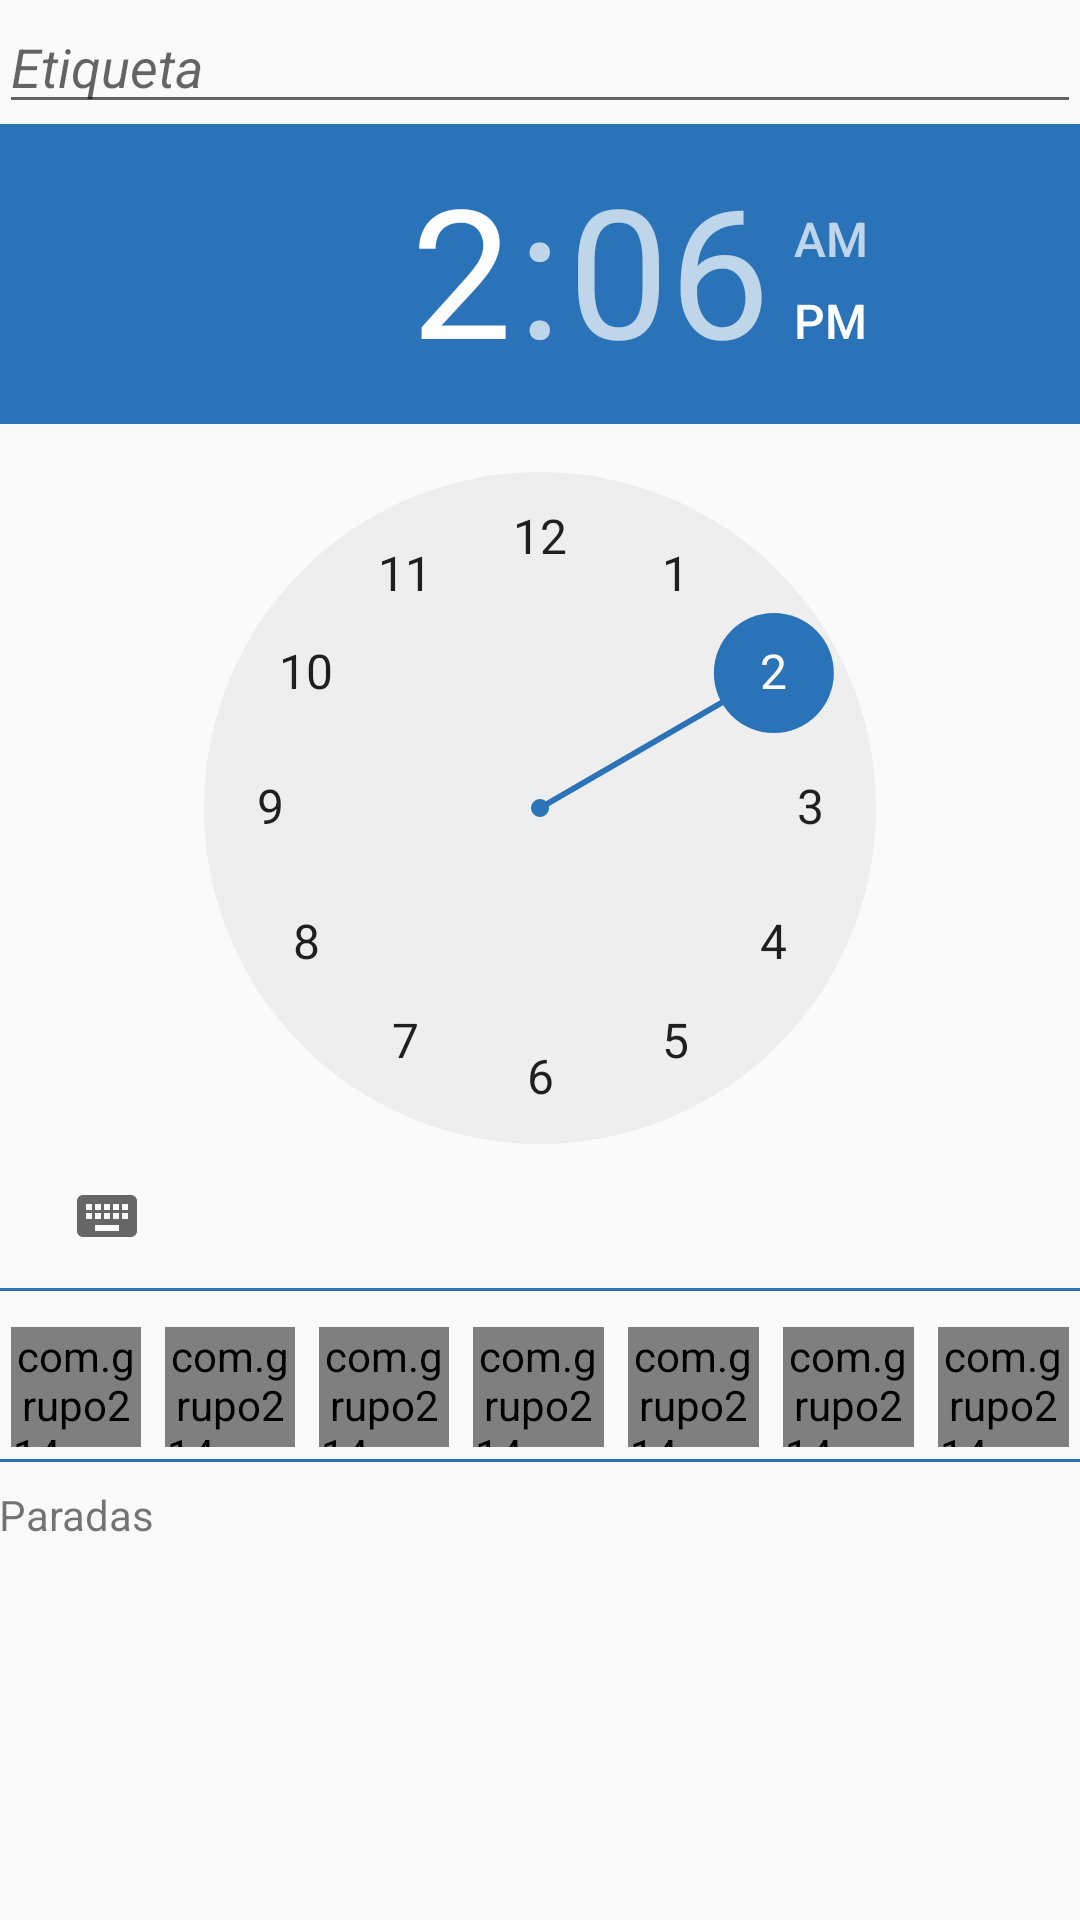

Android layout source for this screen:
<!-- AndroidManifest.xml: application theme AppTheme.NoActionBar -->
<!-- res/layout/fragment_add_edit_alarm.xml -->
<?xml version="1.0" encoding="utf-8"?>
<ScrollView xmlns:android="http://schemas.android.com/apk/res/android"
    xmlns:app="http://schemas.android.com/apk/res-auto"
    xmlns:tools="http://schemas.android.com/tools"
    android:layout_width="match_parent"
    android:layout_height="wrap_content"
    android:scrollbarStyle="outsideOverlay">

    <LinearLayout
        android:layout_width="match_parent"
        android:layout_height="wrap_content"
        android:orientation="vertical"
        android:paddingBottom="@dimen/activity_vertical_margin"
        android:paddingLeft="@dimen/activity_horizontal_margin"
        android:paddingRight="@dimen/activity_horizontal_margin"
        android:paddingTop="@dimen/activity_vertical_margin">

        <LinearLayout
            android:layout_width="match_parent"
            android:layout_height="match_parent"
            android:orientation="horizontal">

            <EditText
                android:id="@+id/edit_alarm_label"
                android:layout_width="0dp"
                android:layout_height="wrap_content"
                android:layout_marginBottom="@dimen/activity_vertical_margin"
                android:layout_weight="1"
                android:hint="@string/etiqueta"
                android:inputType="textCapWords"
                android:maxLength="20"
                android:textColor="@color/colorBlack"
                android:textStyle="italic" />

            <ImageButton
                android:id="@+id/bt_guardar_not"
                android:layout_width="wrap_content"
                android:layout_height="match_parent"
                android:background="#00000000"
                app:srcCompat="@android:drawable/ic_menu_save"
                android:contentDescription="@string/guardar_alarma" />
        </LinearLayout>

        <TimePicker
            android:id="@+id/edit_alarm_time_picker"
            android:layout_width="wrap_content"
            android:layout_height="wrap_content"
            android:layout_gravity="center"
            android:layout_marginBottom="@dimen/activity_vertical_margin"
            android:headerBackground="@color/tabSelect"
            android:numbersSelectorColor="@color/tabSelect"
            android:timePickerMode="clock"
            tools:targetApi="lollipop" />

        <View
            android:layout_width="match_parent"
            android:layout_height="1dp"
            android:layout_marginBottom="8dp"
            android:background="@color/tabSelect" />

        <LinearLayout
            android:id="@+id/checkbox_layout"
            android:layout_width="match_parent"
            android:layout_height="wrap_content"
            android:orientation="horizontal"
            android:weightSum="7">

            <com.grupo214.usuario.Util.DayViewCheckBox
                android:id="@+id/edit_alarm_mon"
                android:layout_width="40dp"
                android:layout_height="40dp"
                android:layout_margin="4dp"
                android:layout_weight="1"
                android:background="@drawable/background_day_view"
                android:button="@null"
                android:gravity="center"
                android:text="L" />

            <com.grupo214.usuario.Util.DayViewCheckBox
                android:id="@+id/edit_alarm_tues"
                android:layout_width="40dp"
                android:layout_height="40dp"
                android:layout_margin="4dp"
                android:layout_weight="1"
                android:background="@drawable/background_day_view"
                android:button="@null"
                android:gravity="center"
                android:text="M" />


            <com.grupo214.usuario.Util.DayViewCheckBox
                android:id="@+id/edit_alarm_wed"
                android:layout_width="40dp"
                android:layout_height="40dp"
                android:layout_margin="4dp"
                android:layout_weight="1"
                android:background="@drawable/background_day_view"
                android:button="@null"
                android:gravity="center"
                android:text="M" />

            <com.grupo214.usuario.Util.DayViewCheckBox
                android:id="@+id/edit_alarm_thurs"
                android:layout_width="40dp"
                android:layout_height="40dp"
                android:layout_margin="4dp"
                android:layout_weight="1"
                android:background="@drawable/background_day_view"
                android:button="@null"
                android:gravity="center"
                android:text="J" />

            <com.grupo214.usuario.Util.DayViewCheckBox
                android:id="@+id/edit_alarm_fri"
                android:layout_width="40dp"
                android:layout_height="40dp"
                android:layout_margin="4dp"
                android:layout_weight="1"
                android:background="@drawable/background_day_view"
                android:button="@null"
                android:gravity="center"
                android:text="V" />

            <com.grupo214.usuario.Util.DayViewCheckBox
                android:id="@+id/edit_alarm_sat"
                android:layout_width="40dp"
                android:layout_height="40dp"
                android:layout_margin="4dp"
                android:layout_weight="1"
                android:background="@drawable/background_day_view"
                android:button="@null"
                android:gravity="center"
                android:text="S" />


            <com.grupo214.usuario.Util.DayViewCheckBox
                android:id="@+id/edit_alarm_sun"
                android:layout_width="40dp"
                android:layout_height="40dp"
                android:layout_margin="4dp"
                android:layout_weight="1"
                android:background="@drawable/background_day_view"
                android:button="@null"
                android:gravity="center"
                android:text="D" />
        </LinearLayout>

        <View
            android:layout_width="match_parent"
            android:layout_height="1dp"
            android:layout_marginBottom="8dp"
            android:background="@color/tabSelect" />

        <TextView
            android:id="@+id/tx_parada_fixed_not_add"
            android:layout_width="wrap_content"
            android:layout_height="wrap_content"
            android:text="Paradas" />

        <android.support.v7.widget.RecyclerView
            android:id="@+id/list_paradas_noti"
            android:layout_width="match_parent"
            android:layout_height="wrap_content" />


    </LinearLayout>

</ScrollView>
<!-- resources referenced by this layout -->
<resources>
  <color name="colorBlack">#000000</color>
  <color name="tabSelect">#2a73b9</color>
  <!-- drawable background_day_view (drawable-hdpi) -->
  <?xml version="1.0" encoding="utf-8"?>
  <selector xmlns:android="http://schemas.android.com/apk/res/android">
      <item android:state_checked="true">
          <shape android:shape="oval">
              <solid android:color="@color/tabSelect" />
          </shape>
      </item>
      <item android:state_checked="false">
          <shape android:shape="oval">
              <solid android:color="@android:color/transparent" />
          </shape>
      </item>
  </selector>
  <string name="etiqueta">Etiqueta</string>
  <string name="guardar_alarma">Guardar Alarma</string>
  <style name="AppTheme.NoActionBar">
          <item name="windowActionBar">false</item>
          <item name="windowNoTitle">true</item>
          <item name="android:tabStripEnabled">false</item>
      </style>
</resources>
